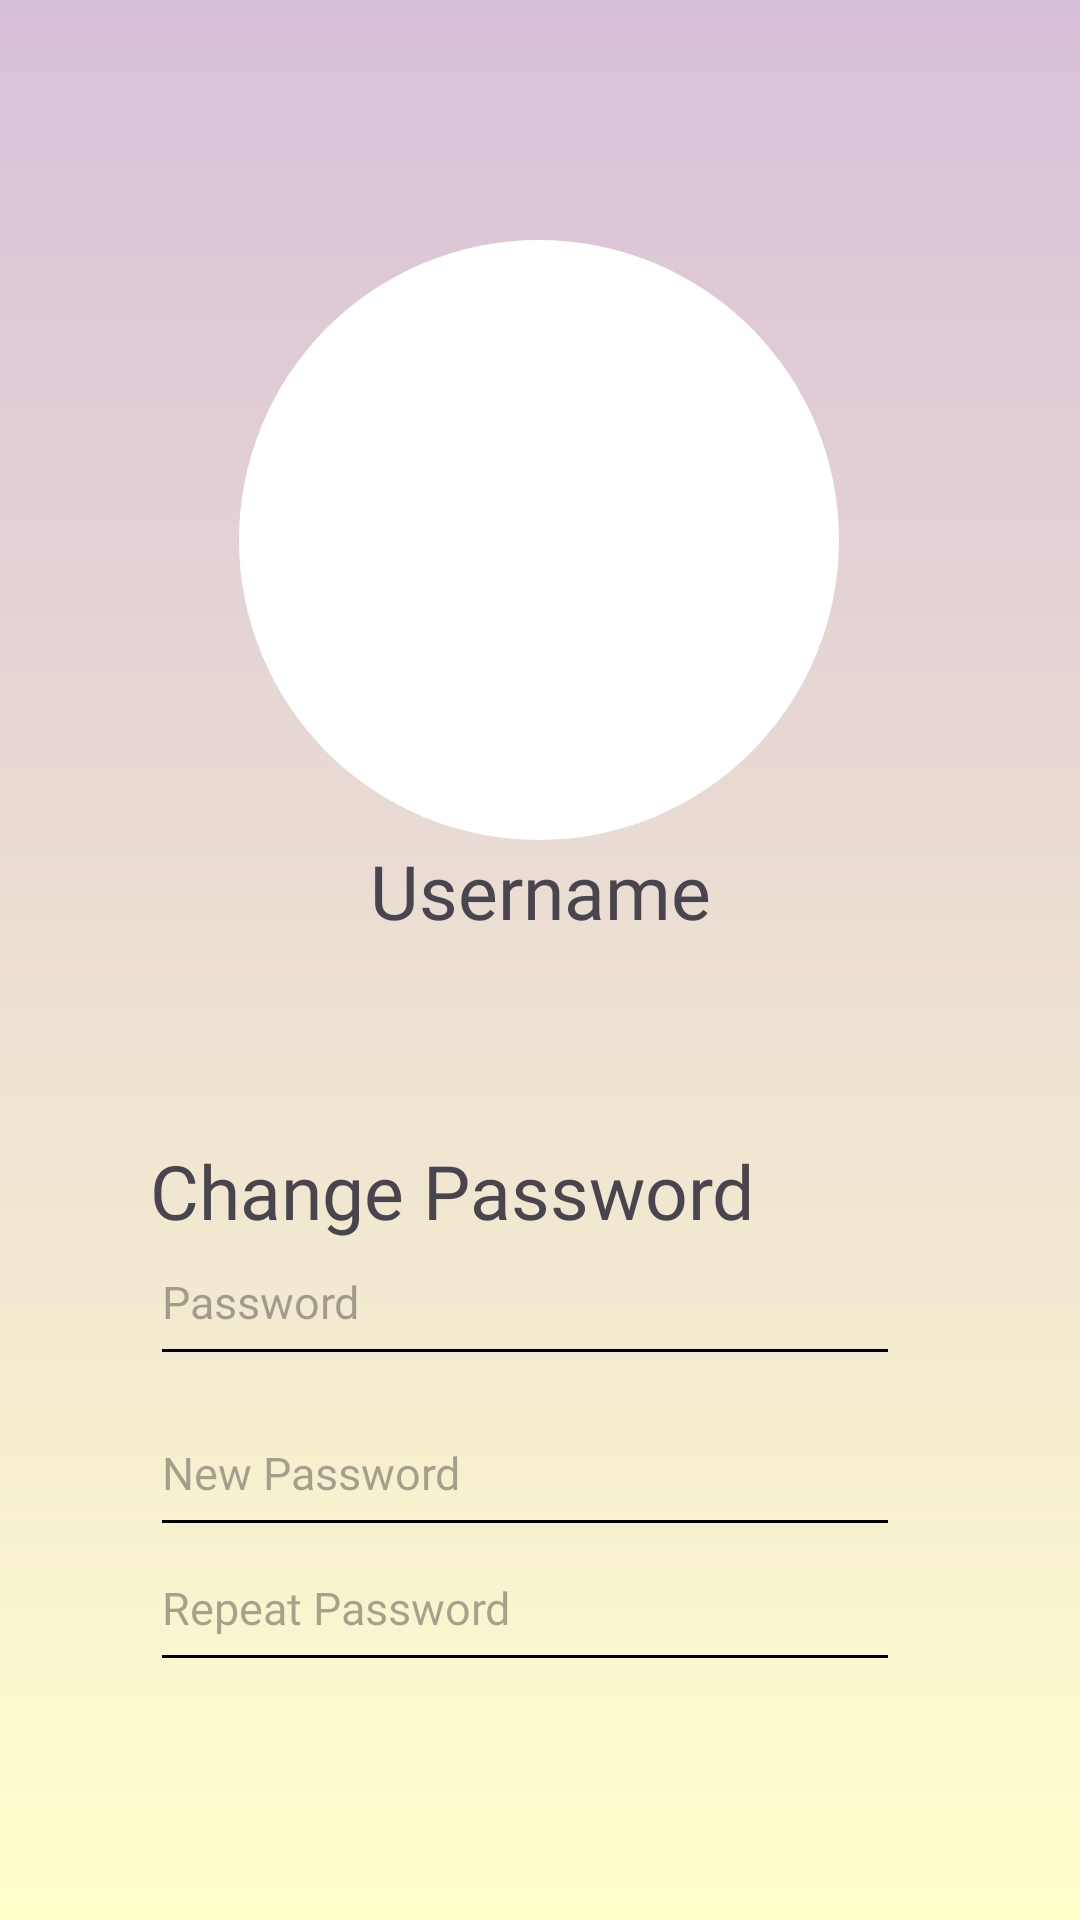

Here is an Android app screen rendered from its layout file. Give the layout XML and the strings, colors and styles it references.
<!-- AndroidManifest.xml: application theme Theme.GhibliTrunk -->
<!-- res/layout/activity_profile.xml -->
<?xml version="1.0" encoding="utf-8"?>
<androidx.constraintlayout.widget.ConstraintLayout xmlns:android="http://schemas.android.com/apk/res/android"
    xmlns:app="http://schemas.android.com/apk/res-auto"
    xmlns:tools="http://schemas.android.com/tools"
    android:layout_width="match_parent"
    android:layout_height="match_parent"
    tools:context=".view.home.ProfileActivity"
    android:background="@drawable/background_pastel_gradient"
    android:paddingHorizontal="10dp"
    android:paddingVertical="50dp"
    >

    <ImageView
        android:id="@+id/user_image"
        android:layout_width="200dp"
        android:layout_height="200dp"
        android:layout_marginTop="30dp"
        android:background="@drawable/ic_circle"
        android:src="@drawable/ic_launcher_round"
        app:layout_constraintEnd_toEndOf="parent"
        app:layout_constraintHorizontal_bias="0.498"
        app:layout_constraintStart_toStartOf="parent"
        app:layout_constraintTop_toTopOf="parent" />

    <TextView
        android:id="@+id/tv_username"
        android:layout_width="wrap_content"
        android:layout_height="wrap_content"
        android:fontFamily="@font/montserrat_alternates_bold"
        android:text="Username"
        android:textSize="25dp"
        app:layout_constraintEnd_toEndOf="parent"
        app:layout_constraintStart_toStartOf="parent"
        app:layout_constraintTop_toBottomOf="@+id/user_image" />


    <ImageView
        android:id="@+id/iv_change_username"
        android:layout_width="25dp"
        android:layout_height="25dp"
        android:layout_marginStart="10dp"
        android:layout_marginTop="6dp"
        android:src="@drawable/baseline_edit_24"
        app:layout_constraintDimensionRatio="1:1"
        app:layout_constraintStart_toEndOf="@+id/tv_username"
        app:layout_constraintTop_toTopOf="@+id/tv_username" />

    <TextView
        android:id="@+id/tv_change_password"
        android:layout_width="wrap_content"
        android:layout_height="wrap_content"
        android:layout_marginStart="40dp"
        android:layout_marginTop="100dp"
        android:text="Change Password"
        android:fontFamily="@font/montserrat_alternates_bold"
        android:textSize="25dp"
        app:layout_constraintStart_toStartOf="parent"
        app:layout_constraintTop_toBottomOf="@+id/user_image" />

    <EditText
        android:id="@+id/et_password"
        android:layout_width="250dp"
        android:layout_height="45dp"
        android:backgroundTint="#000000"
        android:ems="10"
        android:fontFamily="@font/montserrat_alternates"
        android:gravity="start"
        android:hint="Password"
        android:inputType="textPassword"
        android:textAlignment="viewStart"
        android:textColor="@color/black"
        android:textSize="15sp"
        app:layout_constraintStart_toStartOf="@+id/tv_change_password"
        app:layout_constraintTop_toBottomOf="@+id/tv_change_password"
        tools:ignore="MissingConstraints"
        tools:textColorHint="#333333" />

    <EditText
        android:id="@+id/et_newpassword"
        android:layout_width="250dp"
        android:layout_height="45dp"
        android:layout_marginTop="12dp"
        android:backgroundTint="#000000"
        android:ems="10"
        android:fontFamily="@font/montserrat_alternates"
        android:gravity="start"
        android:hint="New Password"
        android:inputType="textPassword"
        android:textAlignment="viewStart"
        android:textColor="@color/black"
        android:textSize="15sp"
        app:layout_constraintStart_toStartOf="@+id/et_password"
        app:layout_constraintTop_toBottomOf="@+id/et_password"
        tools:ignore="MissingConstraints"
        tools:textColorHint="#333333" />

    <EditText
        android:id="@+id/et_repeatpassword"
        android:layout_width="250dp"
        android:layout_height="45dp"
        android:backgroundTint="#000000"
        android:ems="10"
        android:fontFamily="@font/montserrat_alternates"
        android:gravity="start"
        android:hint="Repeat Password"
        android:inputType="textPassword"
        android:textAlignment="viewStart"
        android:textColor="@color/black"
        android:textSize="15sp"
        app:layout_constraintStart_toStartOf="@+id/et_newpassword"
        app:layout_constraintTop_toBottomOf="@+id/et_newpassword"
        tools:ignore="MissingConstraints"
        tools:textColorHint="#333333" />



    <Button
        android:id="@+id/bt_change_password"
        android:layout_width="200dp"
        android:layout_height="51dp"
        android:layout_marginTop="74dp"
        android:backgroundTint="#FFB6C1"
        android:fontFamily="@font/montserrat_alternates_bold"
        android:text="Change Password"
        android:textColor="@color/black"
        android:textSize="15sp"
        app:layout_constraintEnd_toEndOf="parent"
        app:layout_constraintStart_toStartOf="parent"
        app:layout_constraintTop_toBottomOf="@+id/et_repeatpassword"
        tools:ignore="MissingConstraints" />


</androidx.constraintlayout.widget.ConstraintLayout>
<!-- resources referenced by this layout -->
<resources>
  <color name="black">#FF000000</color>
  <!-- drawable background_pastel_gradient (drawable) -->
  <shape xmlns:android="http://schemas.android.com/apk/res/android">
      <gradient
          android:startColor="#FFFFCC"
          android:endColor="#D8BFD8"
          android:angle="90"
      />
  </shape>
  <!-- drawable ic_circle (drawable) -->
  <shape xmlns:android="http://schemas.android.com/apk/res/android"
      android:shape="oval">
      <solid android:color="#FFFFFF" />
      <size
          android:width="100dp"
      android:height="100dp" />
  </shape>
  <!-- drawable ic_launcher_round: webp bitmap (mipmap-hdpi, 8506 bytes) -->
  <style name="Theme.GhibliTrunk" parent="Base.Theme.GhibliTrunk" />
  <style name="Base.Theme.GhibliTrunk" parent="Theme.Material3.DayNight.NoActionBar">
          
          
      </style>
</resources>
